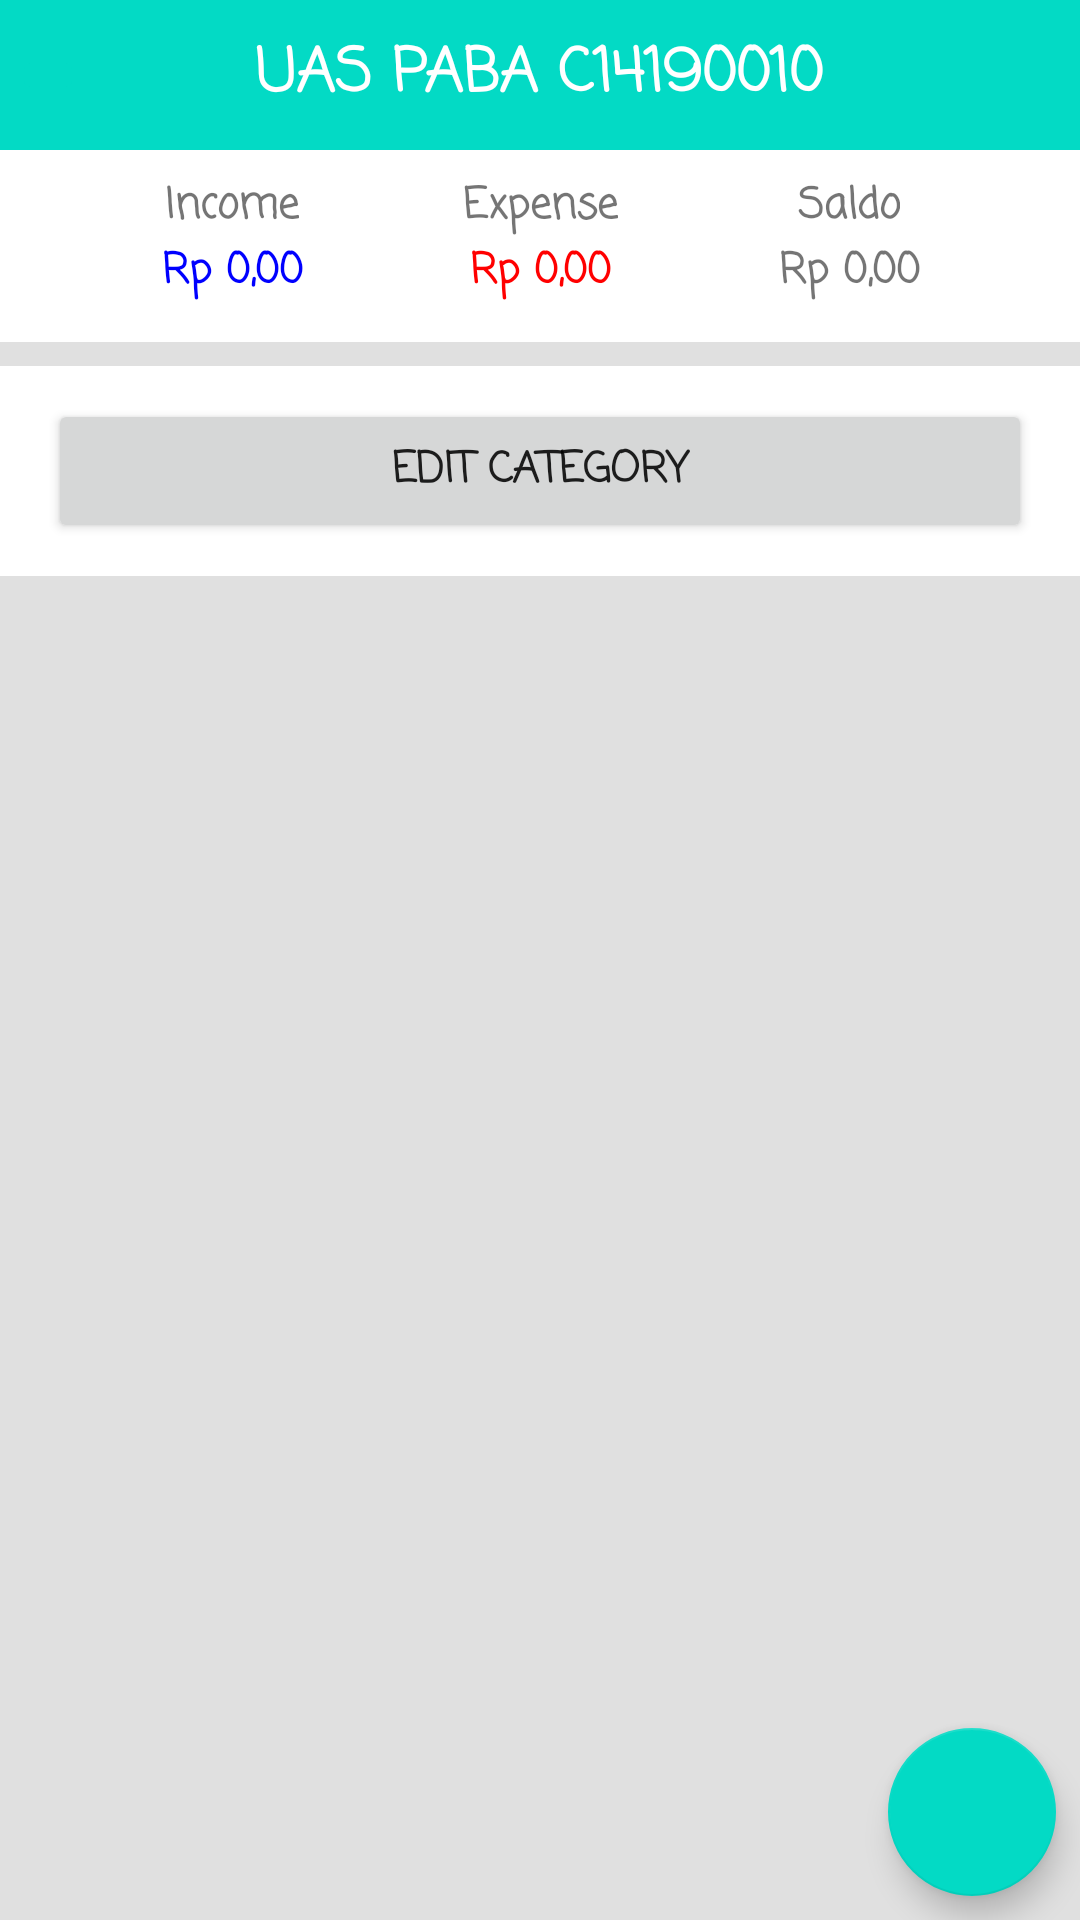

Reconstruct the res/layout file that produces this screen, plus the resources it refers to.
<!-- AndroidManifest.xml: application theme Theme.UAS_PABA -->
<!-- res/layout/activity_main.xml -->
<?xml version="1.0" encoding="utf-8"?>
<androidx.constraintlayout.widget.ConstraintLayout xmlns:android="http://schemas.android.com/apk/res/android"
    xmlns:app="http://schemas.android.com/apk/res-auto"
    xmlns:tools="http://schemas.android.com/tools"
    android:layout_width="match_parent"
    android:layout_height="match_parent"
    android:background="@color/bg_color"
    tools:context=".MainActivity">

    <View
        android:id="@+id/view"
        android:layout_width="0dp"
        android:layout_height="50dp"
        android:background="@color/teal_200"
        app:layout_constraintEnd_toEndOf="parent"
        app:layout_constraintStart_toStartOf="parent"
        app:layout_constraintTop_toTopOf="parent" />

    <ImageButton
        android:id="@+id/btnRefresh"
        android:layout_width="wrap_content"
        android:layout_height="wrap_content"
        android:layout_marginStart="4dp"
        android:backgroundTint="@color/teal_200"
        android:src="@drawable/icon_refresh"
        app:layout_constraintBottom_toBottomOf="@+id/view"
        app:layout_constraintStart_toStartOf="@id/view"
        app:layout_constraintTop_toTopOf="@id/view" />

    <TextView
        android:id="@+id/textView10"
        android:layout_width="wrap_content"
        android:layout_height="wrap_content"
        android:fontFamily="casual"
        android:text="UAS PABA C14190010"
        android:textColor="@color/white"
        android:textSize="20dp"
        android:textStyle="bold"
        app:layout_constraintBottom_toBottomOf="@+id/view"
        app:layout_constraintEnd_toEndOf="@+id/view"
        app:layout_constraintStart_toStartOf="@id/view"
        app:layout_constraintTop_toTopOf="@+id/view" />

    <Button
        android:id="@+id/btnCategory"
        android:layout_width="match_parent"
        android:layout_height="wrap_content"
        android:layout_marginStart="16dp"
        android:layout_marginEnd="16dp"
        android:fontFamily="casual"
        android:text="EDIT CATEGORY"
        android:textStyle="bold"
        app:layout_constraintBottom_toBottomOf="@+id/view3"
        app:layout_constraintEnd_toEndOf="@+id/view3"
        app:layout_constraintStart_toStartOf="parent"
        app:layout_constraintTop_toTopOf="@+id/view3" />

    <View
        android:id="@+id/view2"
        android:layout_width="wrap_content"
        android:layout_height="64dp"
        android:background="@color/white"
        app:layout_constraintEnd_toEndOf="parent"
        app:layout_constraintHorizontal_bias="0.0"
        app:layout_constraintStart_toStartOf="parent"
        app:layout_constraintTop_toBottomOf="@+id/view" />

    <TextView
        android:id="@+id/textView4"
        android:layout_width="wrap_content"
        android:layout_height="wrap_content"
        android:fontFamily="casual"
        android:gravity="center"
        android:text="Income"
        android:textStyle="bold"
        app:layout_constraintBottom_toBottomOf="@+id/textView2"
        app:layout_constraintEnd_toStartOf="@+id/textView2"
        app:layout_constraintStart_toStartOf="@+id/view2"
        app:layout_constraintTop_toTopOf="@+id/textView2" />

    <TextView
        android:id="@+id/textView2"
        android:layout_width="wrap_content"
        android:layout_height="wrap_content"
        android:layout_marginTop="8dp"
        android:fontFamily="casual"
        android:gravity="center"
        android:text="Expense"
        android:textStyle="bold"
        app:layout_constraintEnd_toEndOf="@+id/view2"
        app:layout_constraintStart_toStartOf="@+id/view2"
        app:layout_constraintTop_toTopOf="@+id/view2" />

    <TextView
        android:id="@+id/textView3"
        android:layout_width="wrap_content"
        android:layout_height="wrap_content"
        android:fontFamily="casual"
        android:gravity="center"
        android:text="Saldo"
        android:textStyle="bold"
        app:layout_constraintBottom_toBottomOf="@+id/textView2"
        app:layout_constraintEnd_toEndOf="@+id/view2"
        app:layout_constraintStart_toEndOf="@+id/textView2"
        app:layout_constraintTop_toTopOf="@+id/textView2" />

    <TextView
        android:id="@+id/tvIncome"
        android:layout_width="wrap_content"
        android:layout_height="wrap_content"
        android:fontFamily="casual"
        android:gravity="center"
        android:text="Rp 0,00"
        android:textColor="@color/blue"
        android:textStyle="bold"
        app:layout_constraintEnd_toEndOf="@+id/textView4"
        app:layout_constraintStart_toStartOf="@+id/textView4"
        app:layout_constraintTop_toBottomOf="@+id/textView4" />

    <TextView
        android:id="@+id/tvExpense"
        android:layout_width="wrap_content"
        android:layout_height="wrap_content"
        android:fontFamily="casual"
        android:gravity="center"
        android:text="Rp 0,00"
        android:textColor="@color/red"
        android:textStyle="bold"
        app:layout_constraintEnd_toEndOf="@+id/textView2"
        app:layout_constraintStart_toStartOf="@+id/textView2"
        app:layout_constraintTop_toBottomOf="@+id/textView2" />

    <TextView
        android:id="@+id/tvSaldo"
        android:layout_width="wrap_content"
        android:layout_height="wrap_content"
        android:fontFamily="casual"
        android:gravity="center"
        android:text="Rp 0,00"
        android:textStyle="bold"
        app:layout_constraintEnd_toEndOf="@+id/textView3"
        app:layout_constraintStart_toStartOf="@+id/textView3"
        app:layout_constraintTop_toBottomOf="@+id/textView3" />

    <View
        android:id="@+id/view3"
        android:layout_width="match_parent"
        android:layout_height="70dp"
        android:layout_marginTop="8dp"
        android:background="@color/white"
        app:layout_constraintTop_toBottomOf="@+id/view2"></View>

    <androidx.recyclerview.widget.RecyclerView
        android:id="@+id/rvTransaction"
        android:layout_width="match_parent"
        android:layout_height="wrap_content"
        android:layout_marginTop="4dp"
        android:background="@color/white"
        app:layout_constraintEnd_toEndOf="parent"
        app:layout_constraintHorizontal_bias="0.0"
        app:layout_constraintStart_toStartOf="parent"
        app:layout_constraintTop_toBottomOf="@+id/view3" />

    <androidx.constraintlayout.widget.Guideline
        android:id="@+id/guideline3"
        android:layout_width="wrap_content"
        android:layout_height="wrap_content"
        android:orientation="vertical"
        app:layout_constraintEnd_toEndOf="parent"
        app:layout_constraintGuide_begin="205dp"
        app:layout_constraintStart_toStartOf="parent" />

    <com.google.android.material.floatingactionbutton.FloatingActionButton
        android:id="@+id/fabAddTransaction"
        android:layout_width="wrap_content"
        android:layout_height="wrap_content"
        android:layout_marginEnd="8dp"
        android:layout_marginBottom="8dp"
        android:clickable="true"
        app:layout_constraintBottom_toBottomOf="parent"
        app:layout_constraintEnd_toEndOf="parent"
        app:srcCompat="@drawable/icon_add" />

</androidx.constraintlayout.widget.ConstraintLayout>
<!-- resources referenced by this layout -->
<resources>
  <color name="bg_color">#E0E0E0</color>
  <color name="blue">#0000FF</color>
  <color name="red">#FF0000</color>
  <color name="teal_200">#FF03DAC5</color>
  <color name="white">#FFFFFFFF</color>
  <style name="Theme.UAS_PABA" parent="Theme.MaterialComponents.DayNight.NoActionBar">
          
          <item name="colorPrimary">@color/purple_500</item>
          <item name="colorPrimaryVariant">@color/purple_700</item>
          <item name="colorOnPrimary">@color/white</item>
          
          <item name="colorSecondary">@color/teal_200</item>
          <item name="colorSecondaryVariant">@color/teal_700</item>
          <item name="colorOnSecondary">@color/black</item>
          
          <item name="android:statusBarColor" tools:targetApi="l">?attr/colorPrimaryVariant</item>
          
      </style>
  <color name="purple_500">#FF6200EE</color>
  <color name="purple_700">#FF3700B3</color>
  <color name="teal_700">#FF018786</color>
  <color name="black">#FF000000</color>
</resources>
